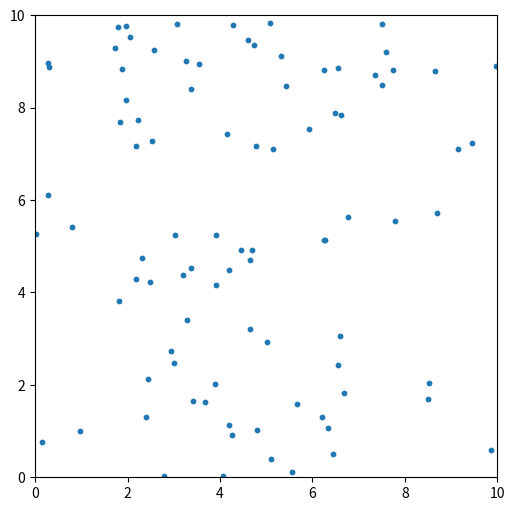

Write Python code to recreate this figure.
import numpy as np
import matplotlib.pyplot as plt

# Set simulation parameters
N = 100 # Number of particles
L = 10.0 # Size of the box
v0 = 0.1 # Magnitude of the particle velocity
dt = 0.1 # Time step
eta = 1.0 # Noise strength
rc = 1.0 # Interaction radius
alpha = 1 # Alignment strength

# Initialize particle positions and velocities
pos = L * np.random.rand(N, 2)
vel = v0 * np.random.rand(N, 2)

# Define function to compute distance between particles with periodic boundary conditions
def distance(x1, y1, x2, y2, L):
    dx = x2 - x1
    dy = y2 - y1
    dx = dx - L * np.round(dx / L)
    dy = dy - L * np.round(dy / L)
    return np.sqrt(dx**2 + dy**2)

# Define function to compute the average velocity of neighboring particles
def get_neighborhood_avg_vel(pos, vel, rc, alpha):
    N = pos.shape[0]
    avg_vel = np.zeros((N, 2))
    for i in range(N):
        d = distance(pos[i, 0], pos[i, 1], pos[:, 0], pos[:, 1], L)
        idx = np.where((d > 0) & (d < rc))[0]
        if len(idx) > 0:
            avg_vel[i, :] = np.mean(vel[idx, :], axis=0)
    return v0 * (avg_vel / np.linalg.norm(avg_vel, axis=1)[:, np.newaxis])**alpha

# Run the simulation
fig, ax = plt.subplots(figsize=(6, 6))
for t in range(100):
    # Update particle velocities
    vel += dt * get_neighborhood_avg_vel(pos, vel, rc, alpha)
    # Add noise to particle velocities
    vel += eta * np.random.randn(N, 2)
    # Normalize particle velocities
    vel = v0 * (vel / np.linalg.norm(vel, axis=1)[:, np.newaxis])
    # Update particle positions
    pos += dt * vel
    # Apply periodic boundary conditions
    pos = pos - L * np.floor(pos / L)
    # Plot particle positions
    ax.clear()
    ax.scatter(pos[:, 0], pos[:, 1], s=10)
    ax.set_xlim(0, L)
    ax.set_ylim(0, L)
    ax.set_aspect('equal')
    plt.pause(0.01)